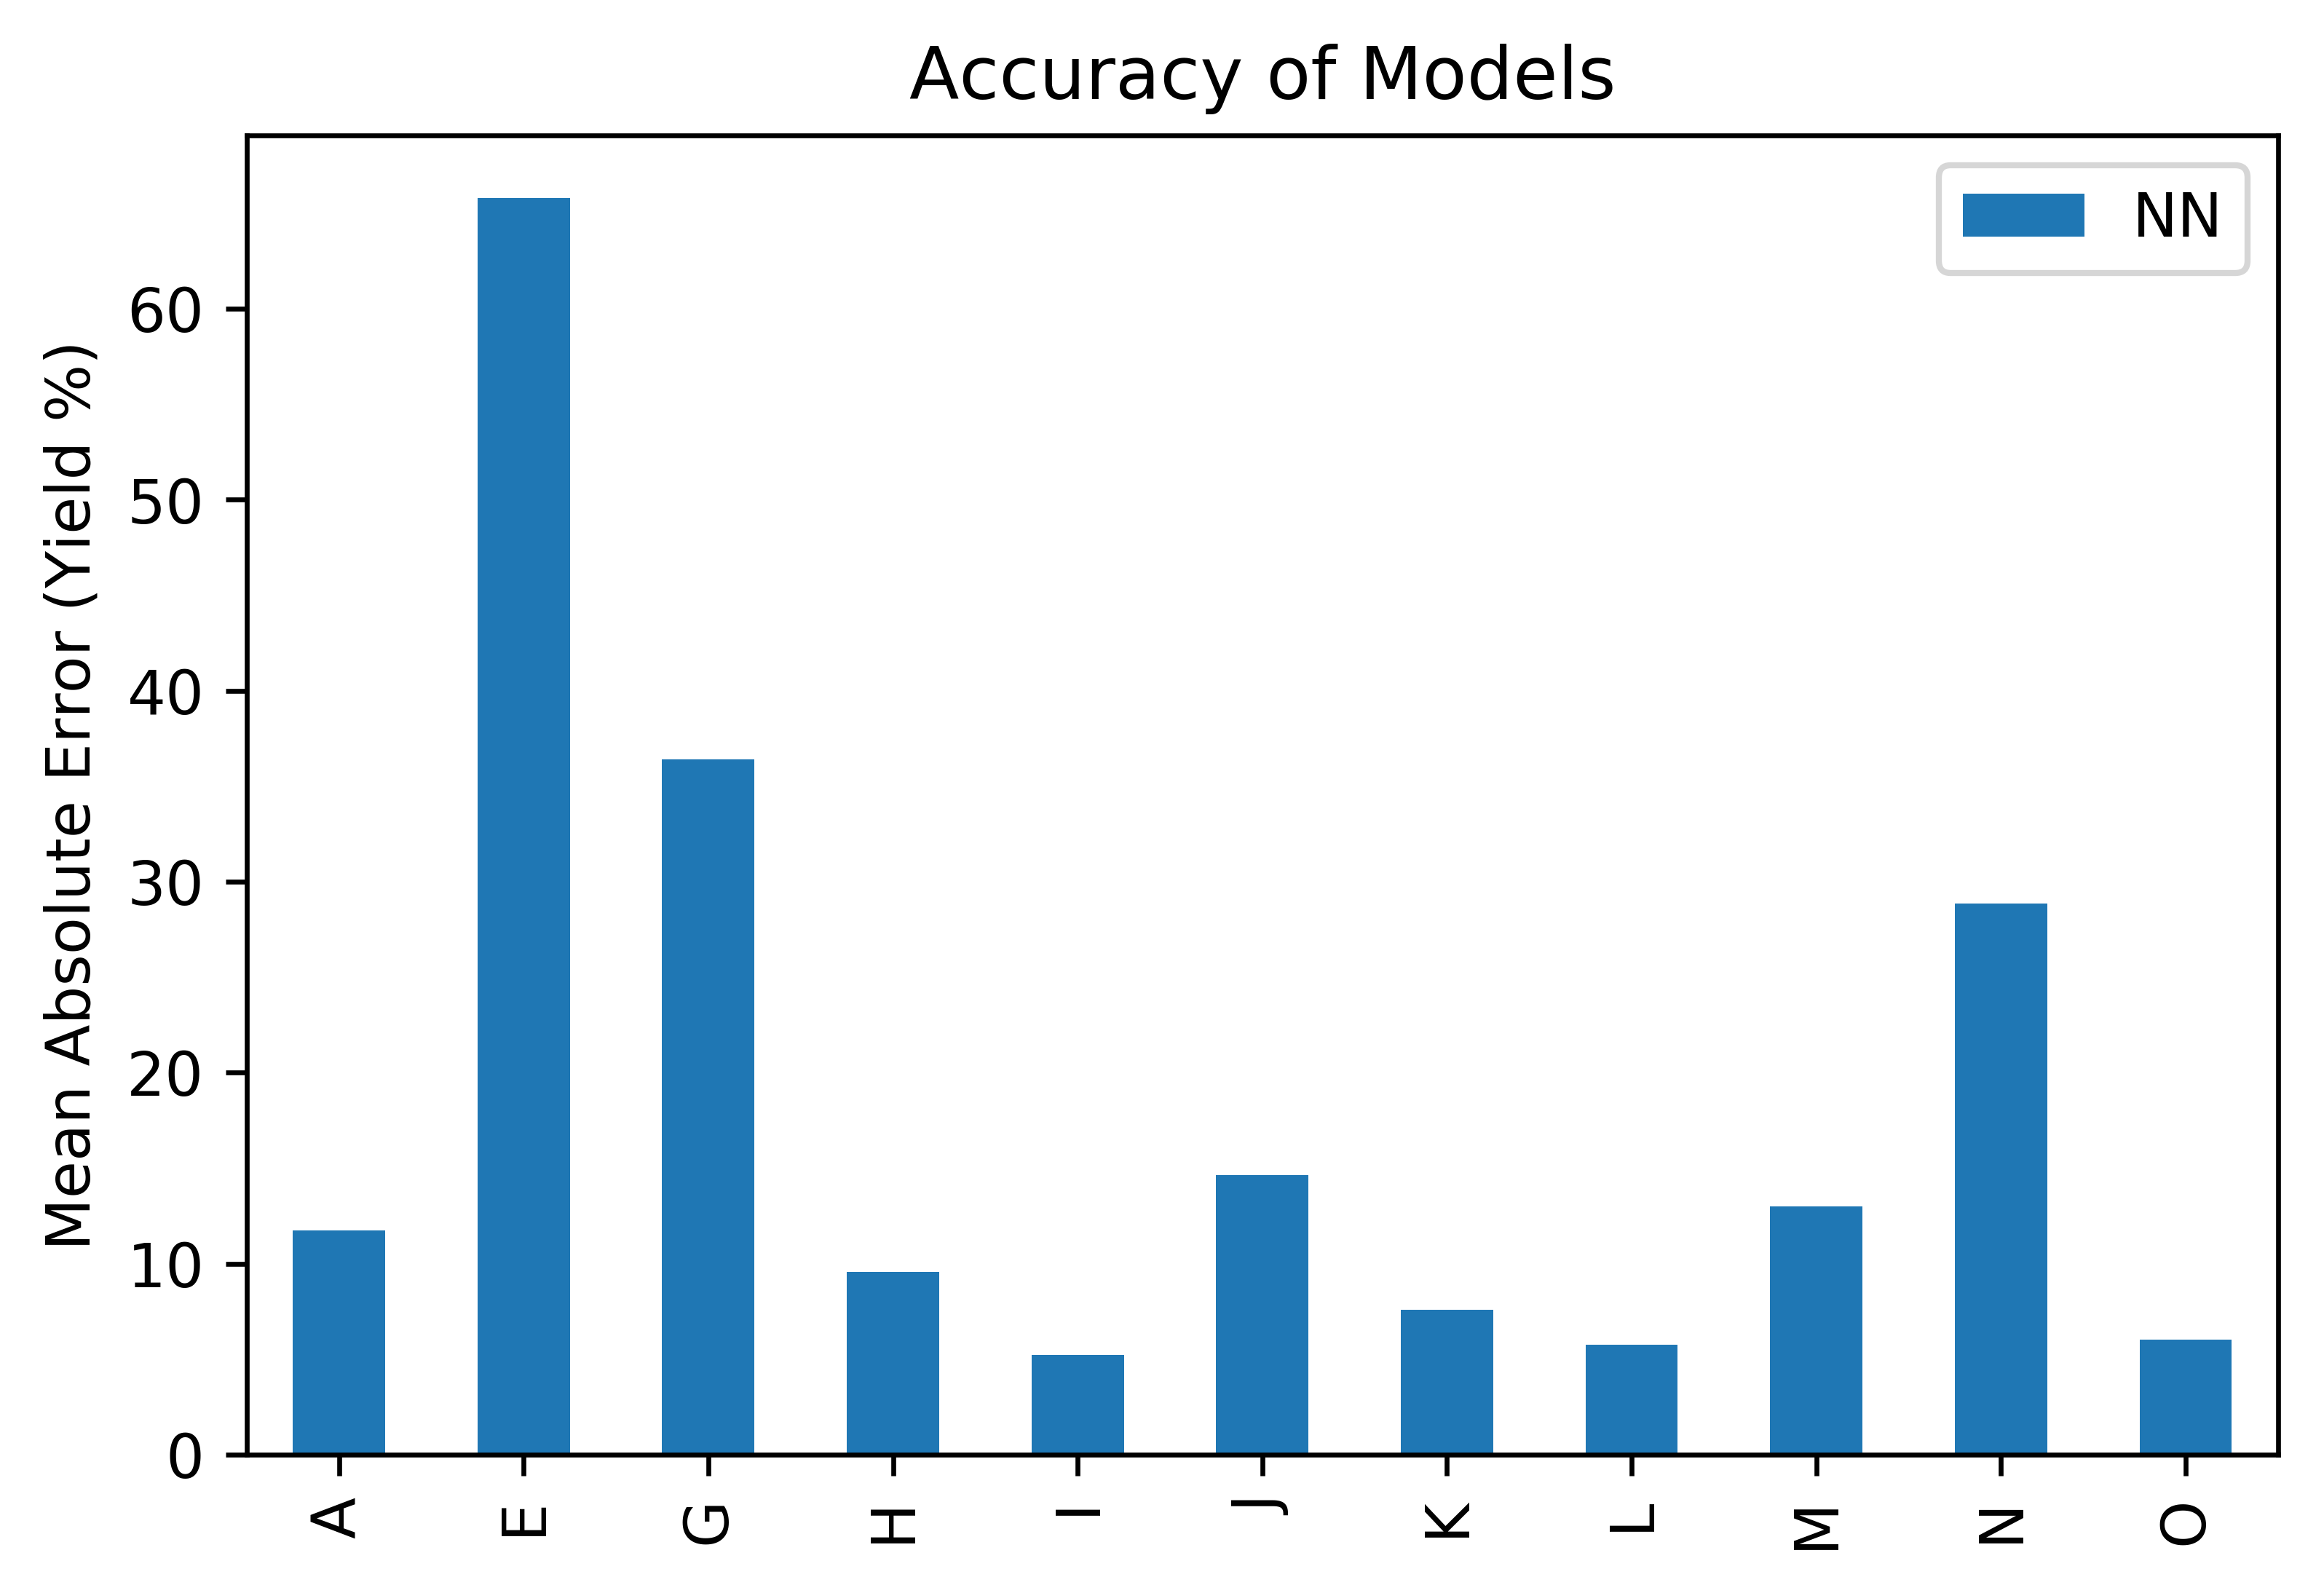

The table this chart was drawn from, first rows:
, ID, NN
A, A, 11.72
E, E, 65.79
G, G, 36.42
H, H, 9.58
I, I, 5.202
J, J, 14.64
K, K, 7.592
L, L, 5.749
M, M, 12.99
N, N, 28.85
O, O, 6.014
